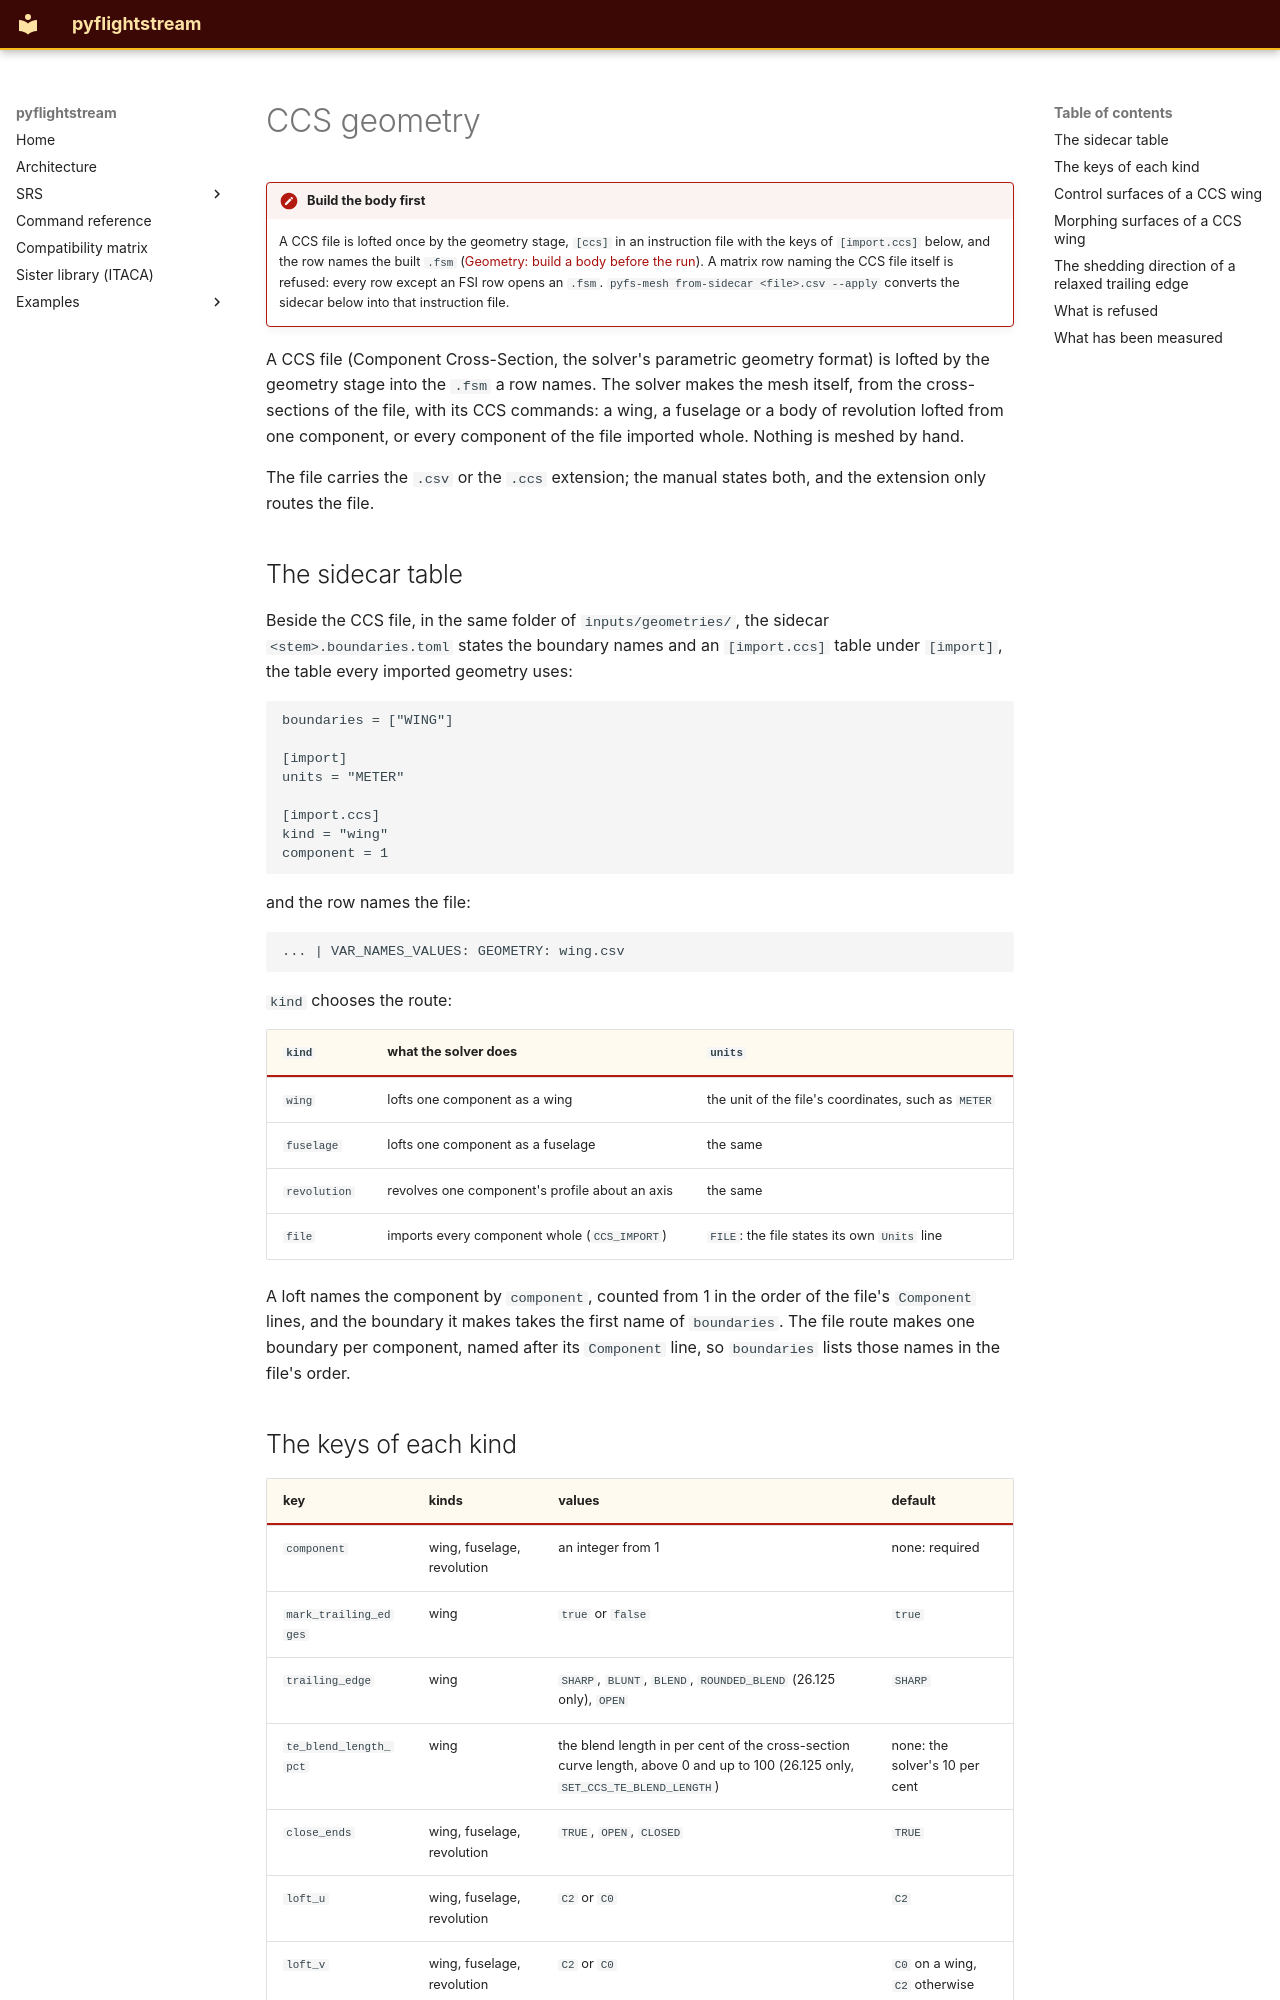

repository: nevesgeovana/pyflightstream · page: ccs-geometry/index.html · generator: mkdocs

# CCS geometry

!!! note "Build the body first"
    A CCS file is lofted once by the geometry stage, `[ccs]` in an instruction file with the
    keys of `[import.ccs]` below, and the row names the built `.fsm`
    ([Geometry: build a body before the run](geometry.md)). A matrix row naming the
    CCS file itself is refused: every row except an FSI row opens an `.fsm`.
    `pyfs-mesh from-sidecar <file>.csv --apply` converts the sidecar
    below into that instruction file.

A CCS file (Component Cross-Section, the solver's parametric geometry format)
is lofted by the geometry stage into the `.fsm` a row names. The solver makes the
mesh itself, from the cross-sections of the file, with its CCS commands: a
wing, a fuselage or a body of revolution lofted from one component, or every
component of the file imported whole. Nothing is meshed by hand.

The file carries the `.csv` or the `.ccs` extension; the manual states both,
and the extension only routes the file.

## The sidecar table

Beside the CCS file, in the same folder of `inputs/geometries/`, the sidecar
`<stem>.boundaries.toml` states the boundary names and an `[import.ccs]` table
under `[import]`, the table every imported geometry uses:

```toml
boundaries = ["WING"]

[import]
units = "METER"

[import.ccs]
kind = "wing"
component = 1
```

and the row names the file:

```text
... | VAR_NAMES_VALUES: GEOMETRY: wing.csv
```

`kind` chooses the route:

| `kind` | what the solver does | `units` |
|---|---|---|
| `wing` | lofts one component as a wing | the unit of the file's coordinates, such as `METER` |
| `fuselage` | lofts one component as a fuselage | the same |
| `revolution` | revolves one component's profile about an axis | the same |
| `file` | imports every component whole (`CCS_IMPORT`) | `FILE`: the file states its own `Units` line |

A loft names the component by `component`, counted from 1 in the order of the
file's `Component` lines, and the boundary it makes takes the first name of
`boundaries`. The file route makes one boundary per component, named after its
`Component` line, so `boundaries` lists those names in the file's order.
